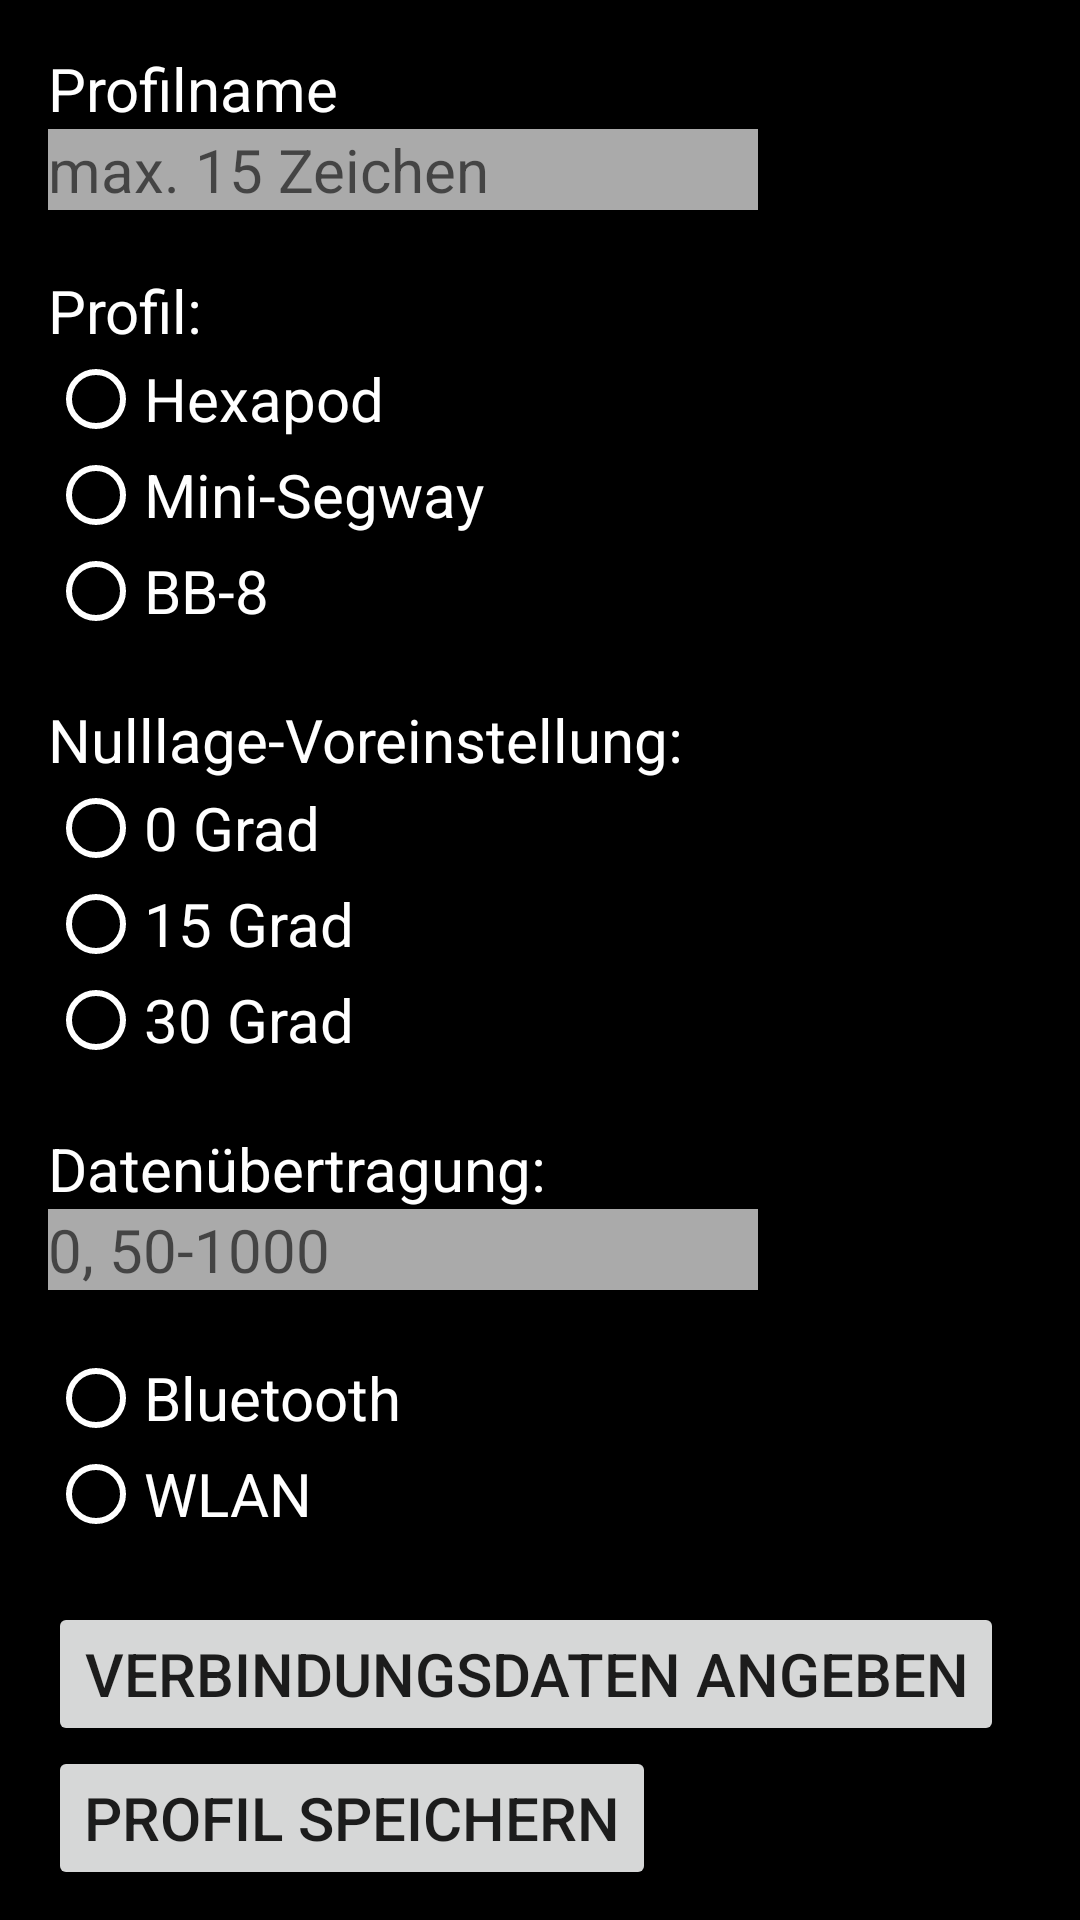

The Android layout XML behind this screen, and the referenced resources:
<!-- AndroidManifest.xml: application theme AppTheme -->
<!-- res/layout/activity_options.xml -->
<?xml version="1.0" encoding="utf-8"?>
<RelativeLayout
        xmlns:android="http://schemas.android.com/apk/res/android"
        xmlns:tools="http://schemas.android.com/tools"
        android:id="@+id/activity_options"
        android:layout_width="match_parent"
        android:layout_height="match_parent"
        android:paddingLeft="@dimen/activity_horizontal_margin"
        android:paddingRight="@dimen/activity_horizontal_margin"
        android:paddingTop="@dimen/activity_vertical_margin"
        android:paddingBottom="@dimen/activity_vertical_margin"
        android:background="@android:color/black"
        tools:context="fh_swf.mechatronik.activities.OptionsActivity"
        android:keepScreenOn="true">

    <ScrollView
            android:layout_width="match_parent"
            android:layout_height="match_parent">
        <LinearLayout
                android:orientation="vertical"
                android:layout_width="match_parent"
                android:layout_height="wrap_content"
                android:layout_alignParentTop="true" android:layout_alignParentStart="true">
            <TextView
                    android:text="Profilname"
                    android:textColor="@android:color/white"
                    android:textSize="@dimen/options_text_size"
                    android:layout_width="match_parent"
                    android:layout_height="wrap_content" android:id="@+id/profilNameText"/>
            <EditText
                    android:layout_width="wrap_content"
                    android:layout_height="wrap_content"
                    android:textSize="@dimen/options_text_size"
                    android:inputType="textPersonName"
                    android:textColor="@android:color/white"
                    android:background="@android:color/darker_gray"
                    android:ems="10"
                    android:layout_marginBottom="@dimen/profile_options_margin"
                    android:maxLength="15"
                    android:id="@+id/profilNameInput" android:hint="max. 15 Zeichen"/>
            <TextView
                    android:text="Profil:"
                    android:textColor="@android:color/white"
                    android:textSize="@dimen/options_text_size"
                    android:layout_width="match_parent"
                    android:layout_height="wrap_content" android:id="@+id/profileText"/>
            <RadioGroup
                    android:layout_height="wrap_content" android:layout_width="match_parent"
                    android:id="@+id/profil_RadioGroup">
                <RadioButton
                        android:text="Hexapod"
                        android:textColor="@android:color/white"
                        android:buttonTint="@android:color/white"
                        android:textSize="@dimen/options_text_size"
                        android:layout_width="match_parent"
                        android:layout_height="wrap_content" android:id="@+id/radio_Hexapod" android:layout_weight="1"/>
                <RadioButton
                        android:text="Mini-Segway"
                        android:textColor="@android:color/white"
                        android:buttonTint="@android:color/white"
                        android:textSize="@dimen/options_text_size"
                        android:layout_width="match_parent"
                        android:layout_height="wrap_content" android:id="@+id/radio_Segway" android:layout_weight="1"/>
                <RadioButton
                        android:text="BB-8"
                        android:textColor="@android:color/white"
                        android:buttonTint="@android:color/white"
                        android:textSize="@dimen/options_text_size"
                        android:layout_width="match_parent"
                        android:layout_marginBottom="@dimen/profile_options_margin"
                        android:layout_height="wrap_content" android:id="@+id/radio_bb8" android:layout_weight="1"/>
            </RadioGroup>
            <TextView
                    android:text="Nulllage-Voreinstellung:"
                    android:textColor="@android:color/white"
                    android:textSize="@dimen/options_text_size"
                    android:layout_width="match_parent"
                    android:layout_height="wrap_content" android:id="@+id/nulllageText"/>
            <RadioGroup
                    android:layout_width="match_parent"
                    android:layout_height="wrap_content" android:id="@+id/nulllage_RadioGroup">
                <RadioButton
                        android:text="0 Grad"
                        android:textColor="@android:color/white"
                        android:buttonTint="@android:color/white"
                        android:textSize="@dimen/options_text_size"
                        android:layout_width="match_parent"
                        android:layout_height="wrap_content" android:id="@+id/radioBtn_lage_0" android:layout_weight="1"/>
                <RadioButton
                        android:text="15 Grad"
                        android:textColor="@android:color/white"
                        android:buttonTint="@android:color/white"
                        android:textSize="@dimen/options_text_size"
                        android:layout_width="match_parent"
                        android:layout_height="wrap_content" android:id="@+id/radioBtn_lage_15" android:layout_weight="1"/>
                <RadioButton
                        android:text="30 Grad"
                        android:textColor="@android:color/white"
                        android:buttonTint="@android:color/white"
                        android:textSize="@dimen/options_text_size"
                        android:layout_width="match_parent"
                        android:layout_marginBottom="@dimen/profile_options_margin"
                        android:layout_height="wrap_content" android:id="@+id/radioBtn_lage_30" android:layout_weight="1"/>
            </RadioGroup>
            <TextView
                    android:text="Datenübertragung:"
                    android:textColor="@android:color/white"
                    android:textSize="@dimen/options_text_size"
                    android:layout_width="match_parent"
                    android:layout_height="wrap_content" android:id="@+id/transmissionText"/>
            <EditText
                    android:layout_width="wrap_content"
                    android:layout_height="wrap_content"
                    android:textColor="@android:color/white"
                    android:inputType="numberSigned"
                    android:textSize="@dimen/options_text_size"
                    android:ems="10"
                    android:hint="0, 50-1000"
                    android:background="@android:color/darker_gray"
                    android:layout_marginBottom="@dimen/profile_options_margin"
                    android:id="@+id/transmissionInput"/>
            <RadioGroup
                    android:layout_width="match_parent"
                    android:layout_height="wrap_content" android:id="@+id/transmissionGrp">
                <RadioButton
                        android:text="Bluetooth"
                        android:textColor="@android:color/white"
                        android:buttonTint="@android:color/white"
                        android:textSize="@dimen/options_text_size"
                        android:layout_width="match_parent"
                        android:layout_height="wrap_content" android:id="@+id/radioBtn_BlueTooth" android:layout_weight="1"/>
                <RadioButton
                        android:text="WLAN"
                        android:textColor="@android:color/white"
                        android:buttonTint="@android:color/white"
                        android:textSize="@dimen/options_text_size"
                        android:layout_width="match_parent"
                        android:layout_marginBottom="@dimen/profile_options_margin"
                        android:layout_height="wrap_content" android:id="@+id/radioBtn_WLAN" android:layout_weight="1"/>
                <Button
                        android:text="Verbindungsdaten angeben"
                        android:layout_width="wrap_content"
                        android:textSize="@dimen/options_text_size"
                        android:layout_height="wrap_content" android:id="@+id/deviceListBtn" android:layout_weight="1"/>
                <Button
                        android:text="Profil speichern"
                        android:layout_width="wrap_content"
                        android:textSize="@dimen/options_text_size"
                        android:layout_height="wrap_content" android:id="@+id/saveBtn" android:layout_weight="1"/>
            </RadioGroup>
        </LinearLayout>
    </ScrollView>
</RelativeLayout>
<!-- resources referenced by this layout -->
<resources>
  <dimen name="activity_horizontal_margin">16dp</dimen>
  <dimen name="activity_vertical_margin">16dp</dimen>
  <dimen name="options_text_size">14sp</dimen>
  <dimen name="profile_options_margin">10dp</dimen>
  <style name="AppTheme" parent="Theme.AppCompat.Light.DarkActionBar">
          
          <item name="colorPrimary">@color/colorPrimary</item>
          <item name="colorPrimaryDark">@color/colorPrimaryDark</item>
          <item name="colorAccent">@color/colorAccent</item>
      </style>
  <!-- not gathered from this repository: default colours our renderer supplied (Android Studio template values) -->
  <color name="colorPrimary">#FF6200EE</color>
  <color name="colorPrimaryDark">#FF3700B3</color>
  <color name="colorAccent">#FF03DAC5</color>
</resources>
